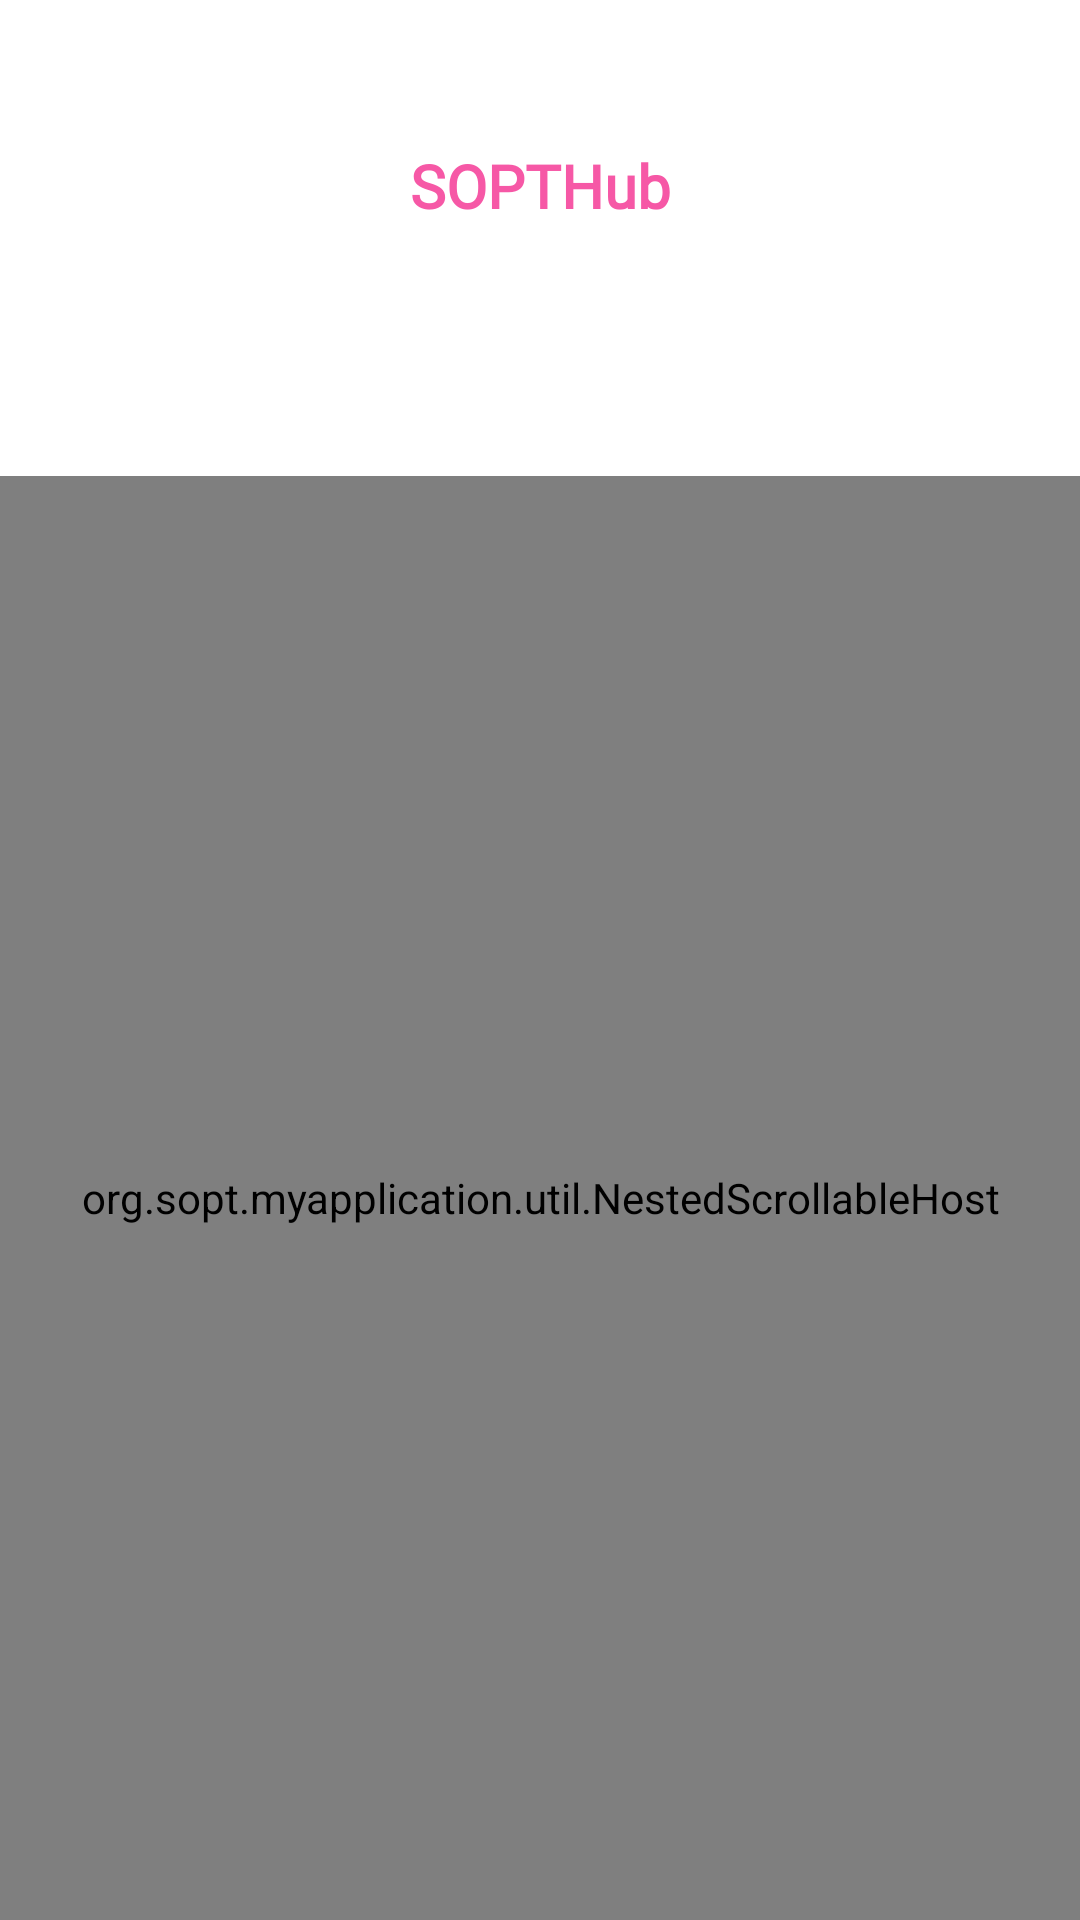

Reconstruct the res/layout file that produces this screen, plus the resources it refers to.
<!-- AndroidManifest.xml: application theme Theme.SOPT29Assignment -->
<!-- res/layout/fragment_home.xml -->
<?xml version="1.0" encoding="utf-8"?>
<layout xmlns:android="http://schemas.android.com/apk/res/android"
    xmlns:app="http://schemas.android.com/apk/res-auto"
    xmlns:tools="http://schemas.android.com/tools">

    <data>

    </data>

    <androidx.constraintlayout.widget.ConstraintLayout
        android:layout_width="match_parent"
        android:layout_height="match_parent"
        tools:context=".ui.home.HomeFragment">

        <ImageView
            android:id="@+id/img_home_title"
            android:layout_width="wrap_content"
            android:layout_height="wrap_content"
            android:layout_marginTop="40dp"
            android:src="@drawable/img_github"
            app:layout_constraintEnd_toEndOf="parent"
            app:layout_constraintStart_toStartOf="parent"
            app:layout_constraintTop_toTopOf="parent" />

        <TextView
            android:id="@+id/text_home_title"
            style="@style/HeaderH2"
            android:layout_width="wrap_content"
            android:layout_height="wrap_content"
            android:layout_marginTop="11dp"
            android:includeFontPadding="false"
            android:text="@string/sopt_hub"
            android:textColor="@color/sopt_pink"
            app:layout_constraintEnd_toEndOf="parent"
            app:layout_constraintStart_toStartOf="parent"
            app:layout_constraintTop_toBottomOf="@+id/img_home_title" />

        <com.google.android.material.tabs.TabLayout
            android:id="@+id/tl_home"
            style="@style/SectionH9"
            android:layout_width="match_parent"
            android:layout_height="wrap_content"
            android:layout_marginTop="36dp"
            app:layout_constraintEnd_toEndOf="parent"
            app:layout_constraintStart_toStartOf="parent"
            app:layout_constraintTop_toBottomOf="@+id/text_home_title"
            app:tabIndicatorColor="@color/sopt_pink"
            app:tabSelectedTextColor="@color/sopt_pink" />

        <org.sopt.myapplication.util.NestedScrollableHost
            android:layout_width="match_parent"
            android:layout_height="0dp"
            app:layout_constraintBottom_toBottomOf="parent"
            app:layout_constraintEnd_toEndOf="parent"
            app:layout_constraintStart_toStartOf="parent"
            app:layout_constraintTop_toBottomOf="@+id/tl_home">

            <androidx.viewpager2.widget.ViewPager2
                android:id="@+id/vp_home_tab"
                android:layout_width="match_parent"
                android:layout_height="match_parent" />

        </org.sopt.myapplication.util.NestedScrollableHost>


    </androidx.constraintlayout.widget.ConstraintLayout>
</layout>
<!-- resources referenced by this layout -->
<resources>
  <color name="sopt_pink">#f658a6</color>
  <string name="sopt_hub">SOPTHub</string>
  <style name="HeaderH2">
          <item name="android:fontFamily">@font/noto_sans_kr</item>
          <item name="android:textStyle">bold</item>
          <item name="android:textSize">20sp</item>
      </style>
  <style name="SectionH9">
          <item name="android:fontFamily">@font/noto_sans_kr_medium</item>
          <item name="android:textStyle">normal</item>
          <item name="android:textSize">16sp</item>
      </style>
  <style name="Theme.SOPT29Assignment" parent="Theme.MaterialComponents.DayNight.DarkActionBar">
          
          <item name="colorPrimary">@color/purple_500</item>
          <item name="colorPrimaryVariant">@color/purple_700</item>
          <item name="colorOnPrimary">@color/white</item>
          
          <item name="colorSecondary">@color/teal_200</item>
          <item name="colorSecondaryVariant">@color/teal_700</item>
          <item name="colorOnSecondary">@color/black</item>
          
          <item name="android:statusBarColor" tools:targetApi="l">?attr/colorPrimaryVariant</item>
          
      </style>
  <color name="purple_500">#FF6200EE</color>
  <color name="purple_700">#FF3700B3</color>
  <color name="white">#FFFFFFFF</color>
  <color name="teal_200">#FF03DAC5</color>
  <color name="teal_700">#FF018786</color>
  <color name="black">#FF000000</color>
</resources>
